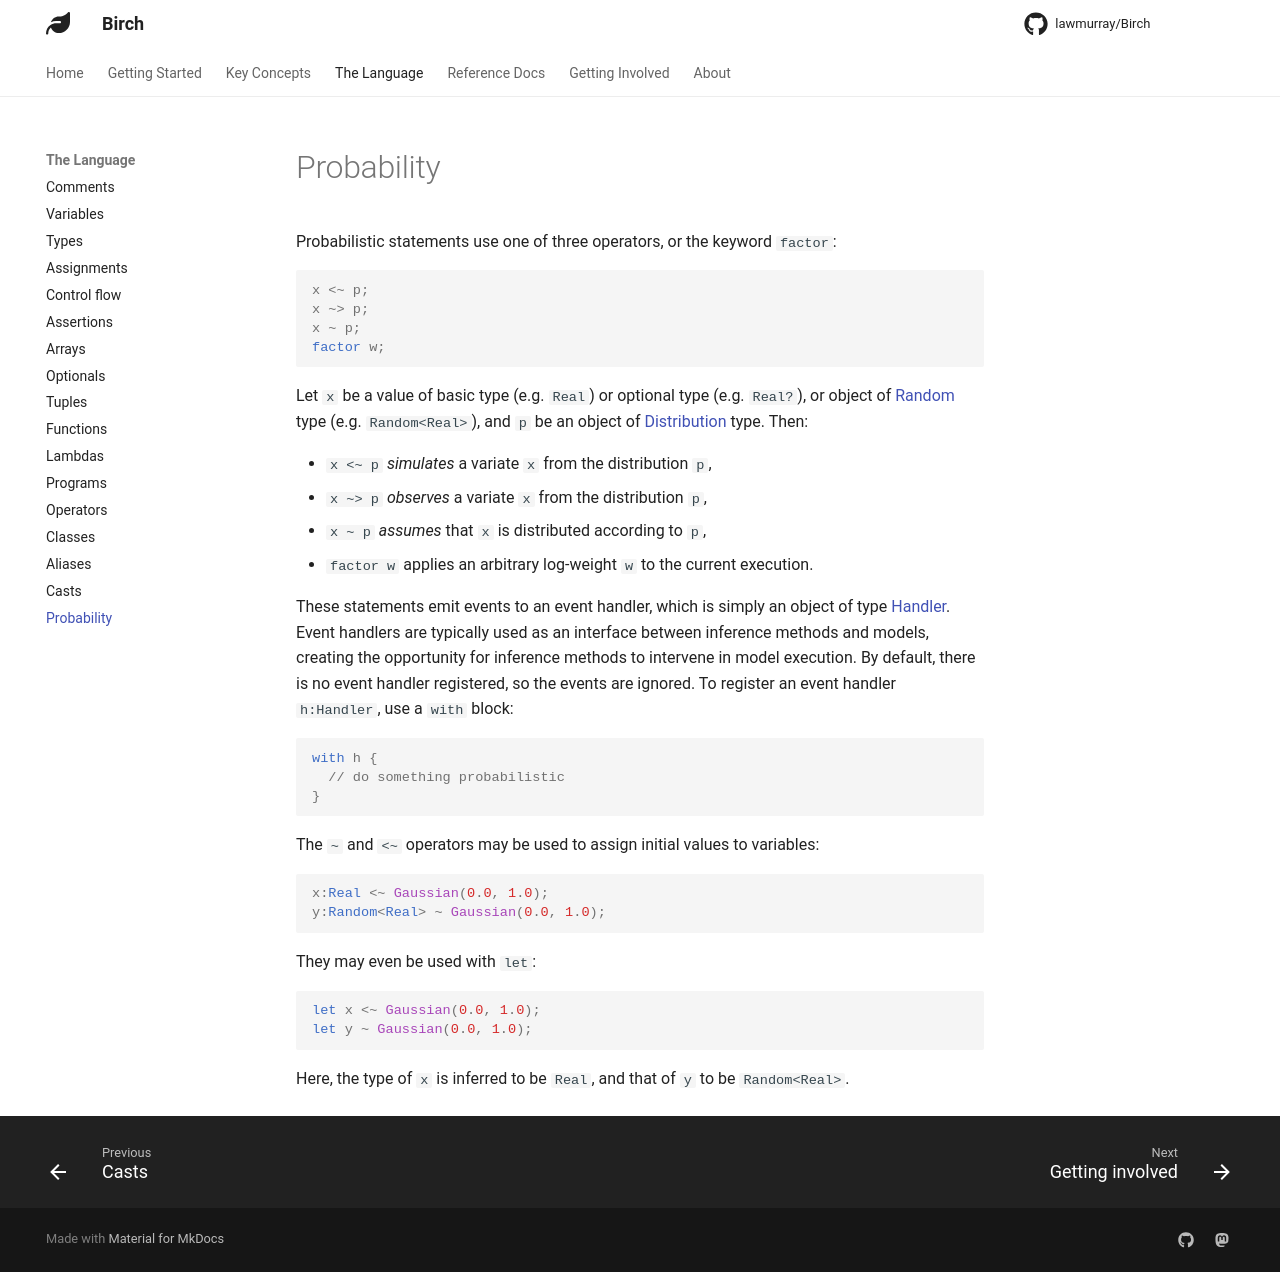

repository: lawmurray/birch-lang.org · page: language/probability/index.html · generator: mkdocs

Probabilistic statements use one of three operators, or the keyword `factor`:
```birch
x <~ p;
x ~> p;
x ~ p;
factor w;
```

Let `x` be a value of basic type (e.g. `Real`) or optional type (e.g. `Real?`), or object of [Random](https://birch-docs.indii.org/libraries/Standard/classes/Random) type (e.g. `Random<Real>`), and `p` be an object of [Distribution](https://birch-docs.indii.org/libraries/Standard/classes/Distribution) type. Then:

  * `x <~ p` *simulates* a variate `x` from the distribution `p`,
  * `x ~> p` *observes* a variate `x` from the distribution `p`,
  * `x ~ p` *assumes* that `x` is distributed according to `p`,
  * `factor w` applies an arbitrary log-weight `w` to the current execution.

These statements emit events to an event handler, which is simply an object of type [Handler](https://birch-docs.indii.org/libraries/Standard/classes/Handler). Event handlers are typically used as an interface between inference methods and models, creating the opportunity for inference methods to intervene in model execution. By default, there is no event handler registered, so the events are ignored. To register an event handler `h:Handler`, use a `with` block:
```birch
with h {
  // do something probabilistic
}
```
The `~` and `<~` operators may be used to assign initial values to variables:

```birch
x:Real <~ Gaussian(0.0, 1.0);
y:Random<Real> ~ Gaussian(0.0, 1.0);
```

They may even be used with `let`:

```birch
let x <~ Gaussian(0.0, 1.0);
let y ~ Gaussian(0.0, 1.0);
```

Here, the type of `x` is inferred to be `Real`, and that of `y` to be `Random<Real>`.
